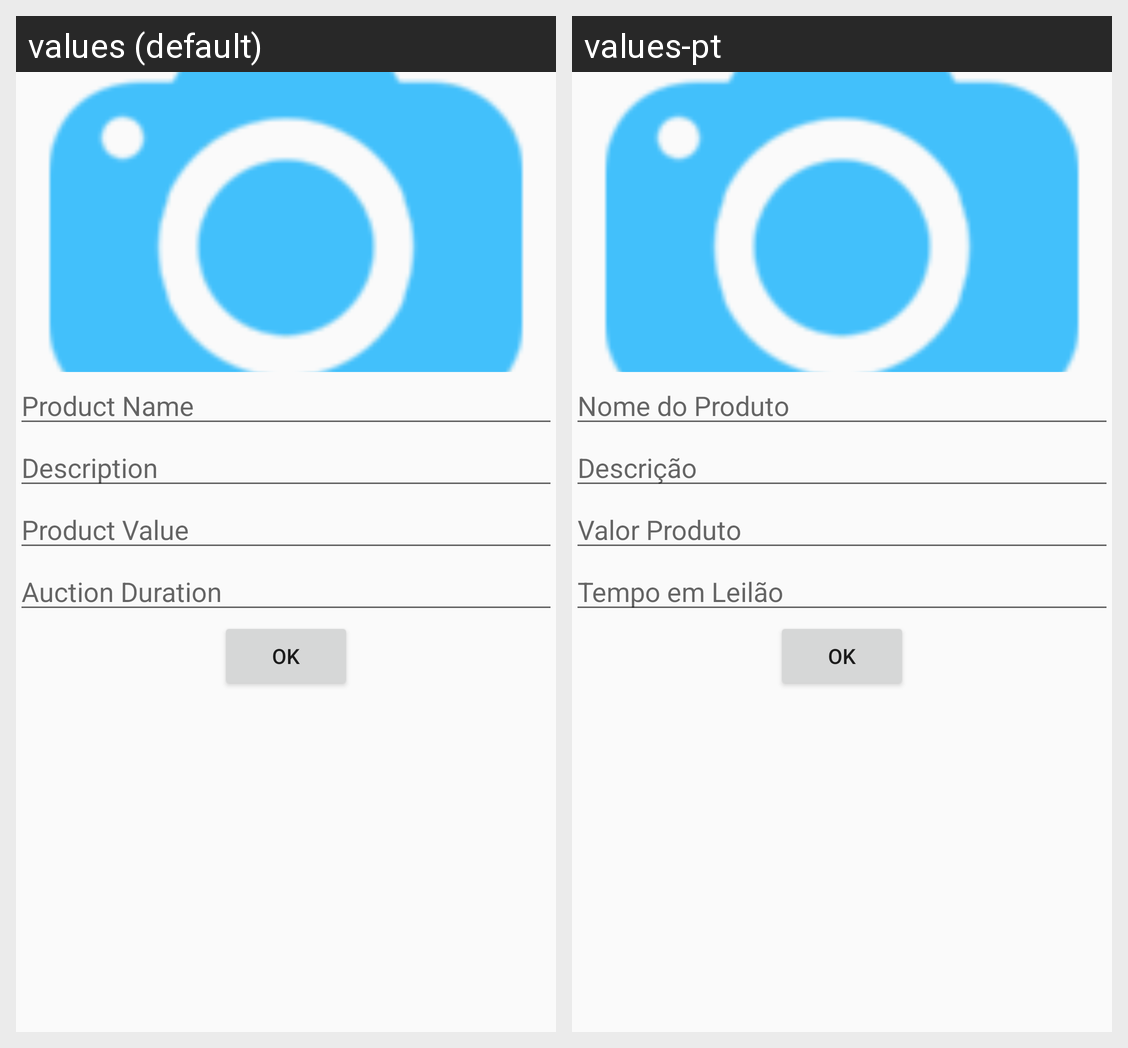

The Android screen above is rendered under two locales of the same app. Produce the string resources it draws, with the default and per-locale values.
Android screen res/layout/activity_new_product.xml rendered under 2 locales, left to right: values (default), values-pt. Device: Nexus 5 (rendered at 1080×1920; each locale shown at half size, 540×960, under a caption strip naming it); theme AppTheme.
Strings drawn on this screen, with the default value and each locale's value (text and hints the layout hard-codes, and strings that could not be matched under every locale, appear in the picture but are not listed):

nome_produto
  values: Product Name
  values-pt: Nome do Produto

descricao
  values: Description
  values-pt: Descrição

valor_produto
  values: Product Value
  values-pt: Valor Produto

tempo_leilao
  values: Auction Duration
  values-pt: Tempo em Leilão
